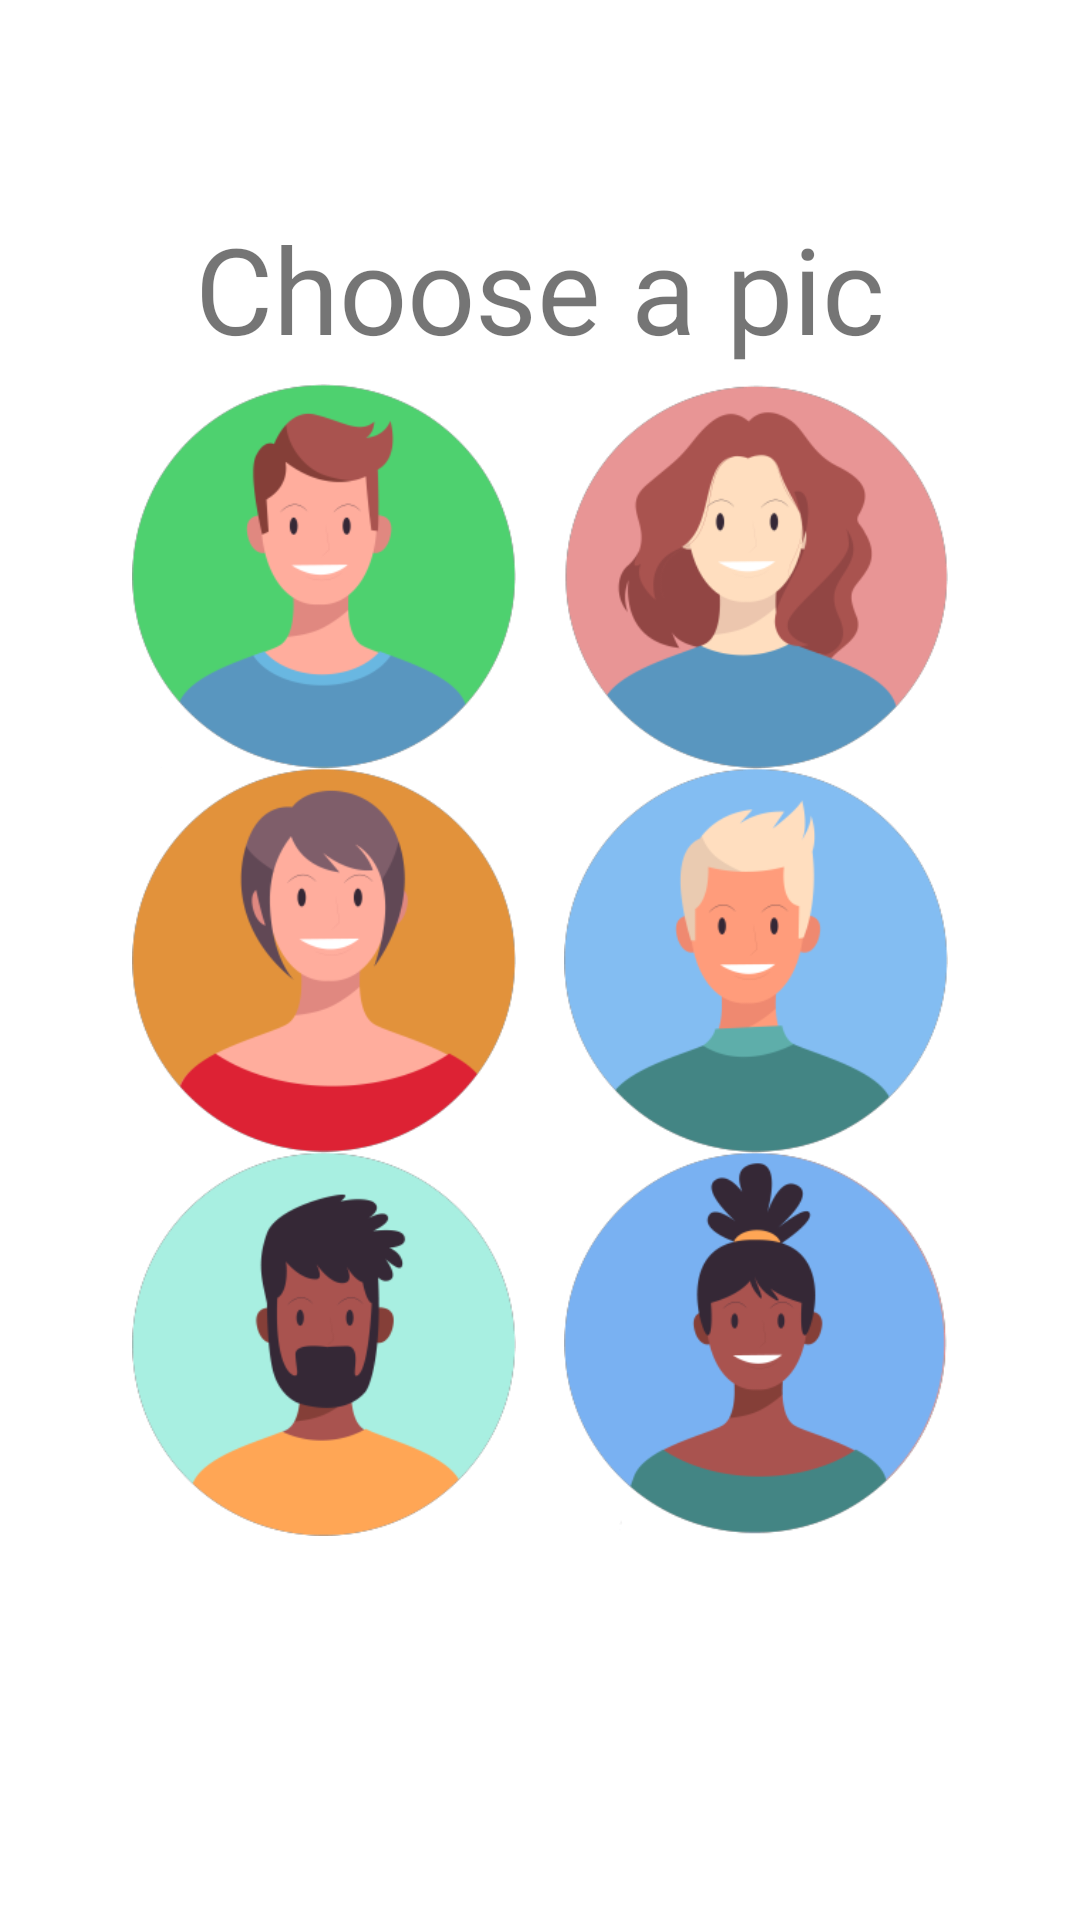

Here is an Android app screen rendered from its layout file. Give the layout XML and the strings, colors and styles it references.
<!-- AndroidManifest.xml: application theme Theme.MeU -->
<!-- res/layout/activity_pick_image.xml -->
<?xml version="1.0" encoding="utf-8"?>
<androidx.constraintlayout.widget.ConstraintLayout xmlns:android="http://schemas.android.com/apk/res/android"
    xmlns:app="http://schemas.android.com/apk/res-auto"
    xmlns:tools="http://schemas.android.com/tools"
    android:layout_width="match_parent"
    android:layout_height="match_parent"
    tools:context=".PickImage">

    <TextView
        android:layout_width="wrap_content"
        android:layout_height="wrap_content"
        android:text="Choose a pic"
        android:textSize="40dp"
        app:layout_constraintBottom_toTopOf="@+id/guideline15"
        app:layout_constraintEnd_toStartOf="@+id/guideline20"
        app:layout_constraintStart_toStartOf="@+id/guideline19"
        app:layout_constraintTop_toTopOf="@+id/guideline14" />

    <ImageView
        android:id="@+id/imageButton1"
        android:src="@drawable/av1"
        android:layout_width="0dp"
        android:layout_height="0dp"
        app:layout_constraintBottom_toTopOf="@+id/guideline16"
        app:layout_constraintEnd_toStartOf="@+id/guideline13"
        app:layout_constraintStart_toStartOf="@+id/guideline19"
        app:layout_constraintTop_toTopOf="@+id/guideline15" />

    <ImageView
        android:id="@+id/imageButton2"
        android:src="@drawable/av2"
        android:layout_width="0dp"
        android:layout_height="0dp"
        app:layout_constraintBottom_toTopOf="@+id/guideline16"
        app:layout_constraintEnd_toStartOf="@+id/guideline20"
        app:layout_constraintStart_toStartOf="@+id/guideline13"
        app:layout_constraintTop_toTopOf="@+id/guideline15" />

    <ImageView
        android:id="@+id/imageButton4"
        android:src="@drawable/av4"
        android:layout_width="0dp"
        android:layout_height="0dp"
        app:layout_constraintBottom_toTopOf="@+id/guideline17"
        app:layout_constraintEnd_toStartOf="@+id/guideline13"
        app:layout_constraintStart_toStartOf="@+id/guideline19"
        app:layout_constraintTop_toTopOf="@+id/guideline16" />

    <ImageView
        android:id="@+id/imageButton3"
        android:src="@drawable/av3"
        android:layout_width="0dp"
        android:layout_height="0dp"
        app:layout_constraintBottom_toTopOf="@+id/guideline17"
        app:layout_constraintEnd_toStartOf="@+id/guideline20"
        app:layout_constraintStart_toStartOf="@+id/guideline13"
        app:layout_constraintTop_toTopOf="@+id/guideline16" />

    <ImageView
        android:id="@+id/imageButton5"
        android:src="@drawable/av5"
        android:layout_width="0dp"
        android:layout_height="0dp"
        app:layout_constraintBottom_toTopOf="@+id/guideline18"
        app:layout_constraintEnd_toStartOf="@+id/guideline13"
        app:layout_constraintStart_toStartOf="@+id/guideline19"
        app:layout_constraintTop_toTopOf="@+id/guideline17" />


    <ImageView
        android:id="@+id/imageButton6"
        android:src="@drawable/av6"
        android:layout_width="0dp"
        android:layout_height="0dp"
        app:layout_constraintBottom_toTopOf="@+id/guideline18"
        app:layout_constraintEnd_toStartOf="@+id/guideline20"
        app:layout_constraintStart_toStartOf="@+id/guideline13"
        app:layout_constraintTop_toTopOf="@+id/guideline17" />

    <androidx.constraintlayout.widget.Guideline
        android:id="@+id/guideline13"
        android:layout_width="wrap_content"
        android:layout_height="wrap_content"
        android:orientation="vertical"
        app:layout_constraintGuide_percent=".5" />

    <androidx.constraintlayout.widget.Guideline
        android:id="@+id/guideline14"
        android:layout_width="wrap_content"
        android:layout_height="wrap_content"
        android:orientation="horizontal"
        app:layout_constraintGuide_percent=".1" />

    <androidx.constraintlayout.widget.Guideline
        android:id="@+id/guideline15"
        android:layout_width="wrap_content"
        android:layout_height="wrap_content"
        android:orientation="horizontal"
        app:layout_constraintGuide_percent=".2" />

    <androidx.constraintlayout.widget.Guideline
        android:id="@+id/guideline16"
        android:layout_width="wrap_content"
        android:layout_height="wrap_content"
        android:orientation="horizontal"
        app:layout_constraintGuide_percent=".4" />

    <androidx.constraintlayout.widget.Guideline
        android:id="@+id/guideline17"
        android:layout_width="wrap_content"
        android:layout_height="wrap_content"
        android:orientation="horizontal"
        app:layout_constraintGuide_percent=".6" />

    <androidx.constraintlayout.widget.Guideline
        android:id="@+id/guideline18"
        android:layout_width="wrap_content"
        android:layout_height="wrap_content"
        android:orientation="horizontal"
        app:layout_constraintGuide_percent=".8" />

    <androidx.constraintlayout.widget.Guideline
        android:id="@+id/guideline19"
        android:layout_width="wrap_content"
        android:layout_height="wrap_content"
        android:orientation="vertical"
        app:layout_constraintGuide_percent=".1" />

    <androidx.constraintlayout.widget.Guideline
        android:id="@+id/guideline20"
        android:layout_width="wrap_content"
        android:layout_height="wrap_content"
        android:orientation="vertical"
        app:layout_constraintGuide_percent=".9" />


</androidx.constraintlayout.widget.ConstraintLayout>
<!-- resources referenced by this layout -->
<resources>
  <!-- drawable av1: png bitmap (drawable, 18441 bytes) -->
  <!-- drawable av2: png bitmap (drawable, 20974 bytes) -->
  <!-- drawable av3: png bitmap (drawable, 17446 bytes) -->
  <!-- drawable av4: png bitmap (drawable, 19443 bytes) -->
  <!-- drawable av5: png bitmap (drawable, 17844 bytes) -->
  <!-- drawable av6: png bitmap (drawable, 19759 bytes) -->
  <style name="Theme.MeU" parent="Theme.MaterialComponents.DayNight.NoActionBar">
          
          <item name="colorPrimary">@color/purple_500</item>
          <item name="colorPrimaryVariant">@color/ash</item>
          <item name="colorOnPrimary">@color/white</item>
  
  
          
          <item name="colorSecondary">@color/teal_200</item>
          <item name="colorSecondaryVariant">@color/teal_700</item>
          <item name="colorOnSecondary">@color/ash</item>
          
          <item name="android:statusBarColor" tools:targetApi="l">?attr/colorPrimaryVariant</item>
          
      </style>
  <color name="purple_500">#2196F3</color>
  <color name="ash">#6F6E70</color>
  <color name="white">#FFFFFFFF</color>
  <color name="teal_200">#FF03DAC5</color>
  <color name="teal_700">#FF018786</color>
</resources>
